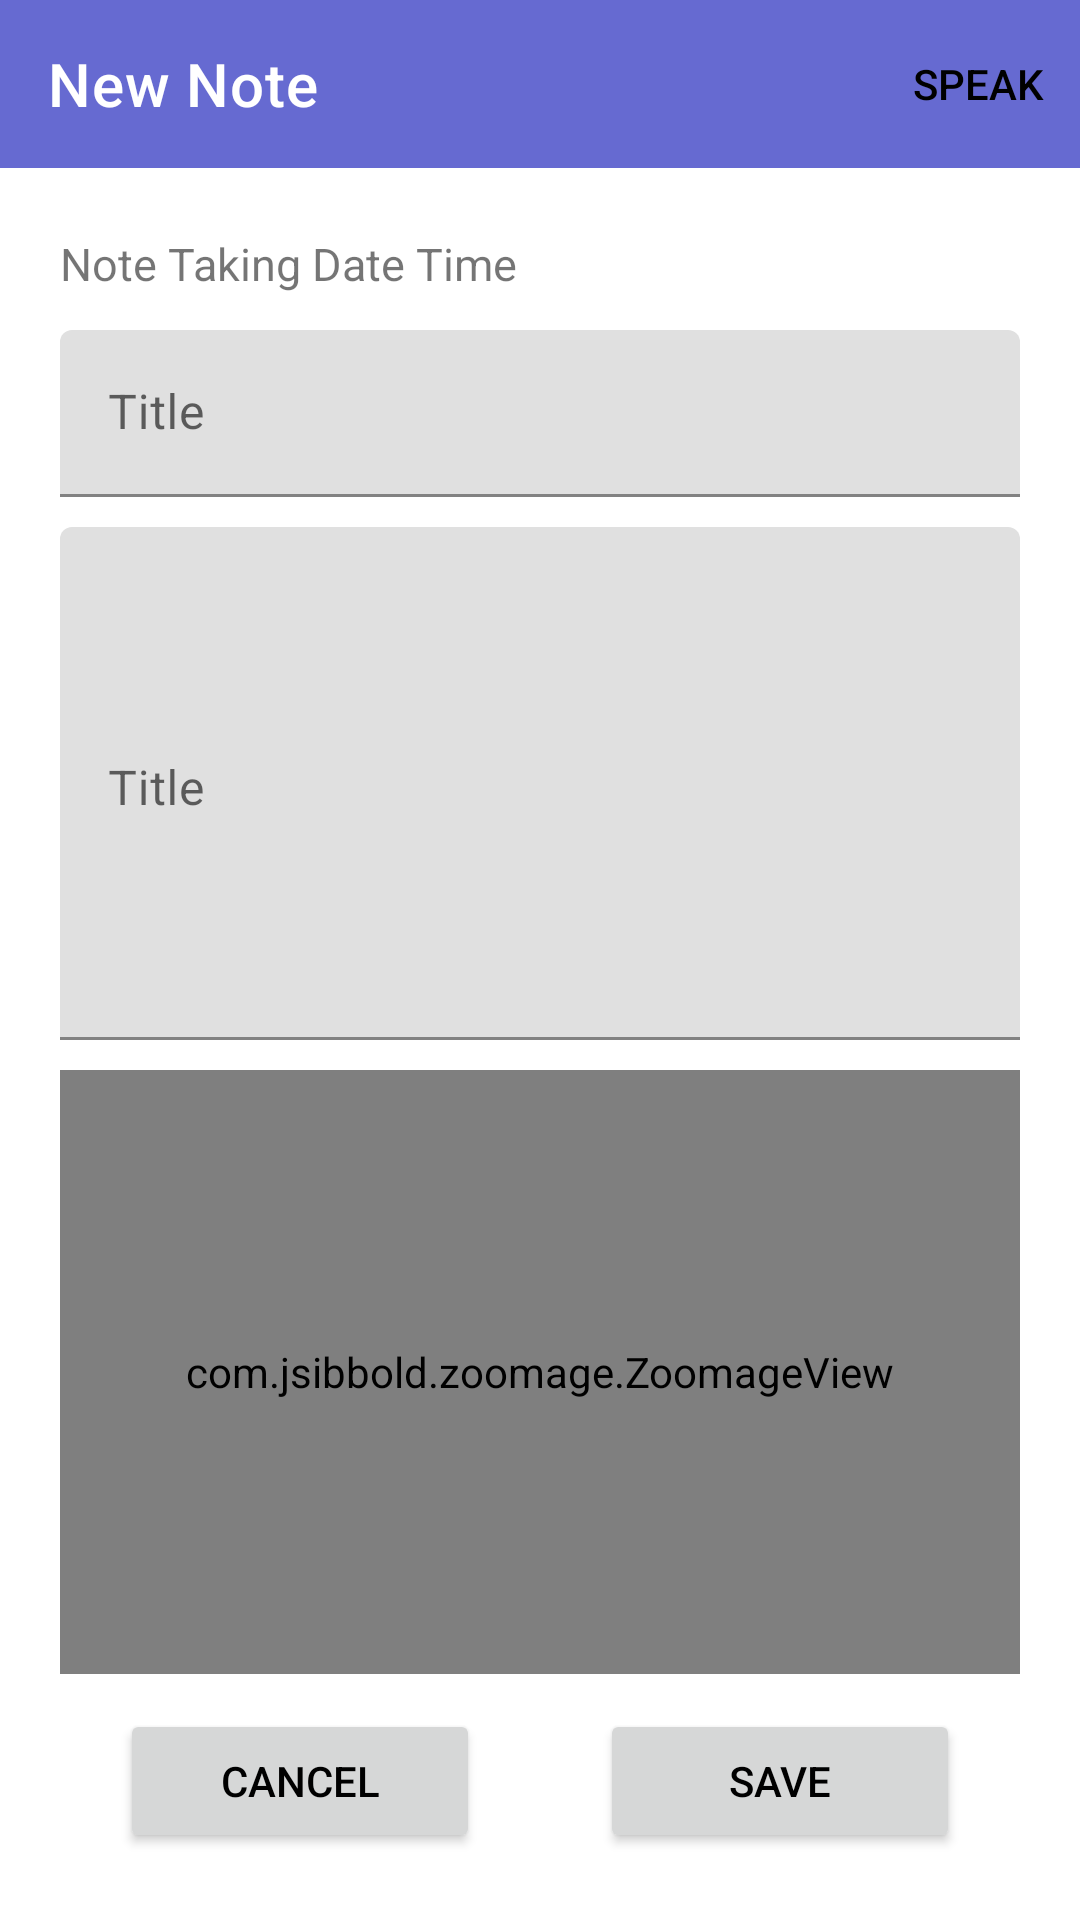

Android layout source for this screen:
<!-- AndroidManifest.xml: application theme AppTheme -->
<!-- res/layout/activity_edit_any_save_note.xml -->
<?xml version="1.0" encoding="utf-8"?>
<LinearLayout xmlns:android="http://schemas.android.com/apk/res/android"
    xmlns:app="http://schemas.android.com/apk/res-auto"
    xmlns:tools="http://schemas.android.com/tools"
    android:layout_width="match_parent"
    android:layout_height="match_parent"
    android:orientation="vertical"
    android:weightSum="1"
    tools:menu="@menu/edit_note_menu"
    tools:context=".ApplicationLayer.Notes.EditAnySaveNoteActivity">

    <com.google.android.material.appbar.AppBarLayout
        android:layout_width="match_parent"
        android:layout_height="wrap_content"
        android:fitsSystemWindows="true">

        <androidx.appcompat.widget.Toolbar
            android:id="@+id/edit_note_toolbar"
            app:menu="@menu/edit_note_menu"
            android:layout_width="match_parent"
            app:titleTextColor="@color/white"
            android:layout_height="wrap_content"
            app:popupTheme="@style/actionButtonTheme"
            app:layout_scrollFlags="snap"
            app:title="New Note" />
    </com.google.android.material.appbar.AppBarLayout>


    <LinearLayout
        android:layout_width="match_parent"
        android:layout_height="match_parent"
        android:padding="15dp"
        android:weightSum="1"
        android:orientation="vertical">
        <LinearLayout
            android:layout_width="match_parent"
            android:layout_height="wrap_content"
            android:layout_weight="0.01"
            android:layout_margin="5dp"
            android:orientation="horizontal">
            <TextView
                android:layout_width="0dp"
                android:layout_weight="0.5"
                android:text="@string/note_taking_date_time"
                android:textSize="15sp"
                android:gravity="left|start|center_vertical"
                android:layout_height="match_parent" />
            <TextView
                android:id="@+id/edit_note_view_date_time_stored"
                android:gravity="right|end|center_vertical"
                android:textSize="15sp"
                android:layout_weight="0.5"
                android:layout_width="0dp"
                android:layout_height="wrap_content"/>
        </LinearLayout>

        <LinearLayout
            android:layout_width="match_parent"
            android:layout_height="wrap_content"
            android:layout_margin="5dp"
            android:orientation="horizontal">

            <com.google.android.material.textfield.TextInputLayout
                android:layout_width="match_parent"
                android:layout_height="match_parent"
                android:drawableStart="@drawable/ic_baseline_title_24"
                android:contentDescription="@string/title"
                android:hint="@string/title">
                <com.google.android.material.textfield.TextInputEditText
                    android:id="@+id/edit_note_view_title"
                    android:clickable="true"
                    tools:text="Example"
                    android:layout_width="match_parent"
                    android:layout_height="wrap_content"
                    />
            </com.google.android.material.textfield.TextInputLayout>

        </LinearLayout>

        <LinearLayout
            android:layout_width="match_parent"
            android:layout_height="0dp"
            android:layout_weight="0.45"
            android:layout_margin="5dp"
            android:orientation="vertical">
            <com.google.android.material.textfield.TextInputLayout
                android:layout_width="match_parent"
                android:layout_height="match_parent"
                android:drawableStart="@drawable/ic_baseline_title_24"
                android:contentDescription="@string/title"
                android:hint="@string/title">
                <com.google.android.material.textfield.TextInputEditText
                    android:id="@+id/edit_note_view_text"
                    android:clickable="true"
                    tools:text="Example"
                    android:gravity="top"
                    android:layout_width="match_parent"
                    android:layout_height="match_parent" />
            </com.google.android.material.textfield.TextInputLayout>
        </LinearLayout>

        <RelativeLayout
            android:layout_weight="0.53"
            android:layout_margin="5dp"
            android:layout_width="match_parent"
            android:layout_height="0dp">

            <com.jsibbold.zoomage.ZoomageView
                android:id="@+id/edit_note_view_image_zoomageview"
                android:layout_width="match_parent"
                android:layout_height="match_parent"
                app:zoomage_restrictBounds="false"
                app:zoomage_animateOnReset="true"
                app:zoomage_autoResetMode="UNDER"
                app:zoomage_autoCenter="true"
                app:zoomage_zoomable="true"
                app:zoomage_doubleTapToZoom="true"
                app:zoomage_translatable="true"
                app:zoomage_minScale="0.6"
                app:zoomage_maxScale="8"
                android:scaleType="fitCenter" />
        </RelativeLayout>


        <LinearLayout
            android:gravity="center"
            android:layout_margin="5dp"
            android:layout_weight="0.01"
            android:weightSum="1"
            android:layout_width="match_parent"
            android:layout_height="wrap_content"
            android:orientation="horizontal">

            <Button
                android:id="@+id/edit_note_view_cancel_button"
                android:text="Cancel"
                android:layout_weight="0.5"
                android:layout_marginHorizontal="20dp"
                android:layout_width="match_parent"
                android:layout_height="wrap_content"/>

            <Button
                android:id="@+id/edit_note_view_save_button"
                android:text="Save"
                android:layout_weight="0.5"
                android:layout_marginHorizontal="20dp"
                android:layout_width="match_parent"
                android:layout_height="wrap_content"/>

        </LinearLayout>


    </LinearLayout>


</LinearLayout>
<!-- resources referenced by this layout -->
<resources>
  <color name="white">#FFFFFF</color>
  <string name="note_taking_date_time">Note Taking Date Time</string>
  <string name="title">Title</string>
  <style name="actionButtonTheme" parent="ThemeOverlay.MaterialComponents">
  		<item name="android:textColor">@color/primaryTextColor</item>
  		<item name="colorControlNormal">@color/primaryTextColor</item>
  		<item name="android:colorButtonNormal">@color/primaryTextColor</item>
  	    <item name="popupMenuBackground">@color/primaryLightColor</item>
      </style>
  <style name="AppTheme" parent="Theme.MaterialComponents.Light.NoActionBar">
  		<item name="colorPrimary">@color/primaryLightColor</item>
  		<item name="colorPrimaryVariant">@color/primaryLightColor</item>
  		<item name="colorPrimaryDark">@color/primaryColor</item>
  		<item name="colorOnPrimary">@color/primaryTextColor</item>
  		<item name="android:textColorPrimary">@color/secondaryTextColor</item>
  		<item name="colorOnPrimarySurface">@color/primaryTextColor</item>
  		<item name="colorControlNormal">@color/primaryTextColor</item>
  
  		<item name="colorSecondary">@color/secondaryColor</item>
  		<item name="colorSecondaryVariant">@color/secondaryLightColor</item>
  		<item name="colorOnSecondary">@color/secondaryTextColor</item>
  		<item name="android:textColorSecondary">@color/secondaryTextColor</item>
  
  		<item name="colorAccent">@color/secondaryLightColor</item>
  
  		<item name="materialCardViewStyle">@style/Widget.App.CardView</item>
  
  	</style>
  <color name="primaryTextColor">#ffffff</color>
  <color name="primaryLightColor">#666ad1</color>
  <color name="primaryColor">#303f9f</color>
  <color name="secondaryTextColor">#000000</color>
  <color name="secondaryColor">#9ea7d8</color>
  <color name="secondaryLightColor">#d0d8ff</color>
  <style name="Widget.App.CardView" parent="Widget.MaterialComponents.CardView">
  		<item name="materialThemeOverlay">@style/ThemeOverlay.App.Card</item>
  		<item name="shapeAppearance">@style/ShapeAppearance.App.MediumComponent</item>
  	</style>
  <style name="ThemeOverlay.App.Card" parent="">
  		<item name="colorSurface">@color/secondaryLightColor</item>
  	</style>
  <style name="ShapeAppearance.App.MediumComponent" parent="ShapeAppearance.MaterialComponents.MediumComponent">
  		<item name="cornerFamily">rounded</item>
  		<item name="cornerSize">20dp</item>
  	</style>
</resources>
